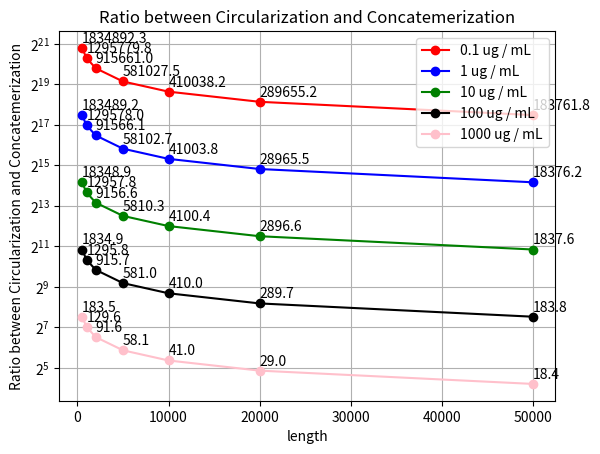

This figure's Python source:
import matplotlib.pyplot as plt

#model 1 is the # tails * sphere / total vol
model1 =  [[3.211628228924419e-11, 1.6091080921329013e-11, 8.053775404841235e-12, 3.211628228924419e-12, 1.6091080921329012e-12, 8.053775404841236e-13, 3.2116282289244193e-13], 
         [3.211628228924419e-10, 1.6091080921329013e-10, 8.053775404841236e-11, 3.211628228924419e-11, 1.6091080921329013e-11, 8.053775404841235e-12, 3.211628228924419e-12], 
         [3.2116282289244193e-09, 1.6091080921329013e-09, 8.053775404841235e-10, 3.211628228924419e-10, 1.6091080921329013e-10, 8.053775404841236e-11, 3.211628228924419e-11], 
         [3.211628228924419e-08, 1.6091080921329013e-08, 8.053775404841235e-09, 3.2116282289244193e-09, 1.6091080921329013e-09, 8.053775404841235e-10, 3.211628228924419e-10],
        [3.2116282289244187e-07, 1.6091080921329012e-07, 8.053775404841235e-08, 3.211628228924419e-08, 1.6091080921329013e-08, 8.053775404841235e-09, 3.2116282289244193e-09]]

calculated_cir_prob_6_dir = [5.89299191739383e-5, 2.08504968733022e-5, 7.37452810116553e-6, 
                             1.86604420114764e-6, 6.59795734661119e-7, 2.33281766771726e-7, 
                             5.90174654293721e-8]

# cir / concat
ratio_list = []

concen_list = [.1, 1, 10, 100, 1000]
concen_length = len(concen_list)

length = [500, 1000, 2000, 5000, 10000, 20000, 50000]
num_lens = len(length)

colors = ["red", "blue", "green", "black", "pink"]

size = len(model1)

fig, ax1 = plt.subplots()

# ax2 = ax1.twinx()

for i in range(0, concen_length):
    temp = []
    for j in range(0, num_lens):
        # ratio = cir prob / concat prob
        ratio = calculated_cir_prob_6_dir[j] / model1[i][j]
        temp.append(ratio)
    ratio_list.append(temp)

for i in range(0, size):
    ax1.plot(length, ratio_list[i], color = colors[i], marker = 'o', label = f"{str(concen_list[i])} ug / mL")
    for j in range(0, num_lens):
        ax1.annotate(f"{round(ratio_list[i][j], 1)}", (length[j], ratio_list[i][j]), xycoords='data', xytext=(length[j] * 1.00000001, ratio_list[i][j] * 1.2))

# ax1.plot(length, calculated_cir_prob_6_dir, color = 'purple', marker = 'o', label = "6 dir calculated")
# for j in range(0, num_lens):
#     ax1.annotate(f"{round(calculated_cir_prob_6_dir[j], 10)}", (length[j], calculated_cir_prob_6_dir[j]), xycoords='data', xytext=(length[j] * 1.00000001, calculated_cir_prob_6_dir[j] * 1.2))

ax1.set_xlabel('length')
ax1.set_yscale('log', base = 2)
ax1.set_ylabel('Ratio between Circularization and Concatemerization', color = 'black')
ax1.tick_params(axis='y', labelcolor = 'black')
ax1.legend(loc = 'upper right')
# ax2.set_ylabel('Predicted circularization probability', color = 'teal')
# ax2.tick_params(axis='y', labelcolor = 'teal')
# ax2.set_yscale('log')
# ax2.legend(loc = 'lower right')
plt.title("Ratio between Circularization and Concatemerization")
plt.grid(True)
plt.show()